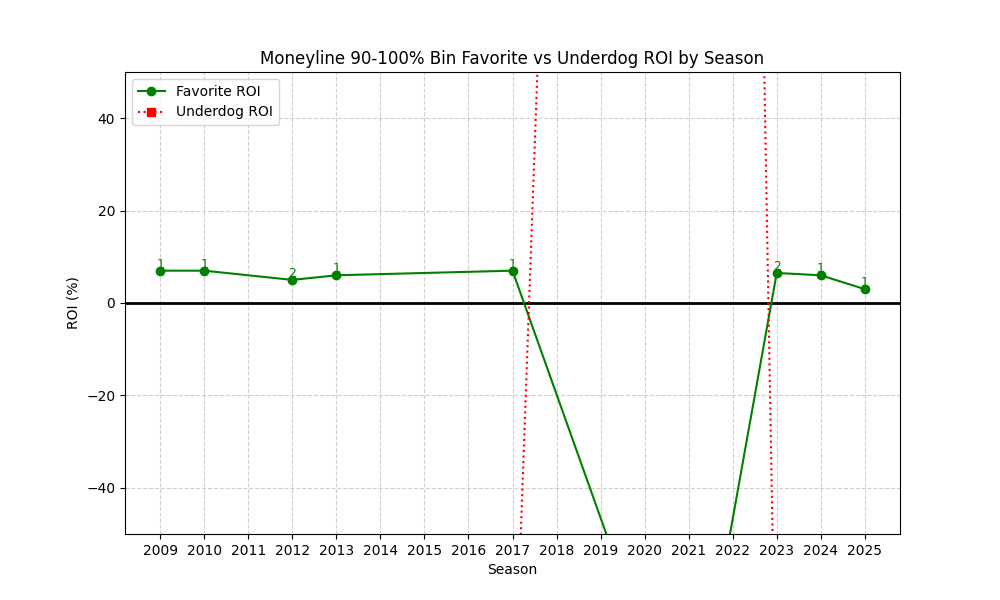

The file beside this chart, header and first rows:
season, n, favorite_roi, underdog_roi
2009, 1, 6.998, -100.0
2010, 1, 6.998, -100.0
2012, 2, 4.999, -100.0
2013, 1, 5.999, -100.0
2017, 1, 6.998, -100.0
2021, 1, -100.0, 963
2023, 2, 6.498, -100.0
2024, 1, 5.999, -100.0
2025, 1, 3, -100.0
